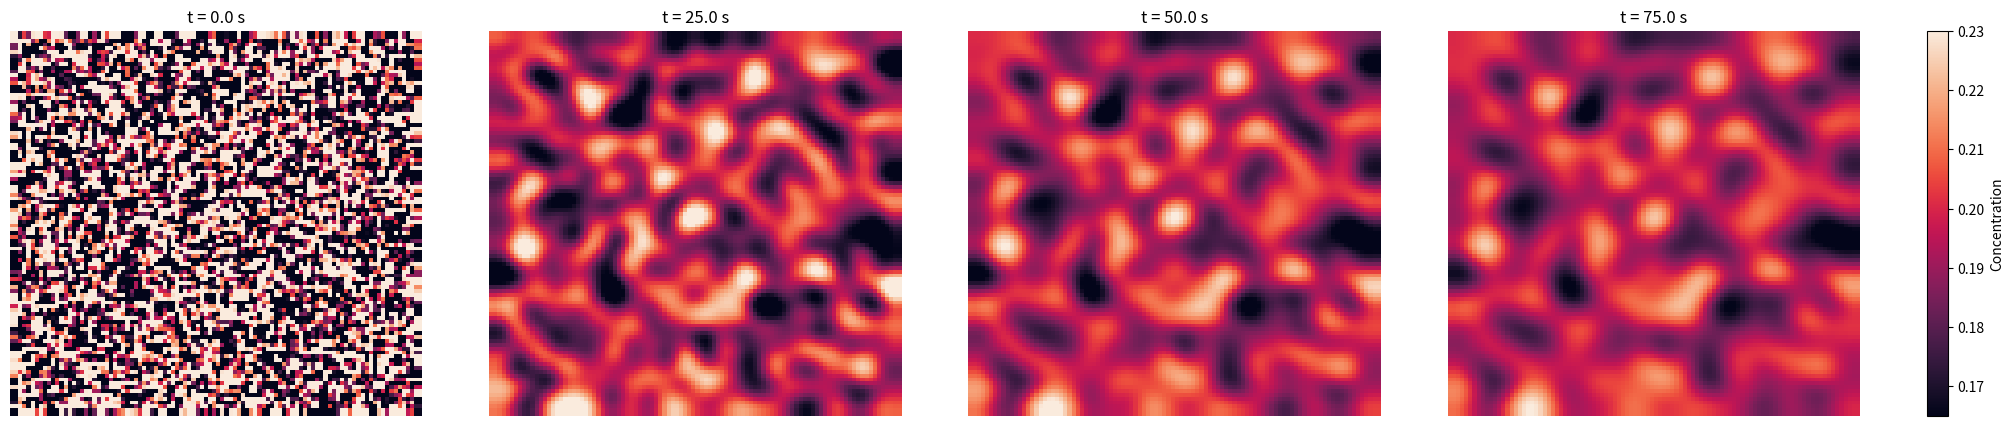

Reproduce this figure in Python. (Note: this script raises an exception after producing the figure.)
import numpy as np
import matplotlib.pyplot as plt
import seaborn as sns
import pandas as pd

def div_grad_2D(c0, dx):
    tmp = np.copy(c0)
    tmp[1:-1, 1:-1] = (c0[1:-1,:-2] + c0[1:-1,2:] - 4*c0[1:-1,1:-1] +c0[:-2,1:-1] + c0[2:,1:-1])/dx**2
    return tmp


def dbulk_dx(x, c1, c2):
    return ((c2 - x) *(x- c1)**2) +((x - c1)*(c2 - x)**2) 

f_0_mol = 134e6
V_mol = 1e-5 
f_0 = f_0_mol 
num_K = 10
M = 1.0e-17 * (V_mol**2)# mol^2 / Jms * (m**3/mol)
dt = 0.1
dx = 1.0e-8
N = 100
c1 = 0.165
c2 = 0.23
K = 2e-6
x = np.linspace(0, 1.0e-8*N, N, dtype=np.float64)
y = np.linspace(0, 1.0e-8*N, N, dtype=np.float64)
timesteps = 1000
t = np.linspace(0, timesteps -1, timesteps)
dc_dt =  np.zeros((N,N), dtype=np.float64)

def run_sim( f_0, K, M, dt, c1, c2):
    c_save_list = []
    t_save_list = []
    c0 = np.random.normal(loc=0.195, scale=0.1, size=(N,N)) 
    c_next = np.zeros((N,N), dtype=np.float64)
    for j in range(timesteps):
        dc_dt = f_0 * dbulk_dx(c0,c1, c2) - K * div_grad_2D(c0, dx)
        c_next[1:-1] = c0[1:-1] + div_grad_2D(dc_dt, dx)[1:-1] * dt * M
        c_next[0,:] = c_next[1,:]
        c_next[N-1,:] = c_next[N-2,:]
        c_next[:,0] = c_next[:,1]
        c_next[:,N-1] = c_next[:,N-2]
        c0 = np.copy(c_next)
        if j == 0 or j%(timesteps//4) == 0:
            c_save_list.append(c0)
            t_save_list.append(j*dt)
    return c_save_list, t_save_list

if __name__ == '__main__':
    c_save_list, t_save_list = run_sim(f_0 = f_0, K = K, M=M, dt=dt, c1=c1, c2=c2)

    # Plotting
    vmin = c1
    vmax = c2
    fig, axs = plt.subplots(ncols=5, gridspec_kw={'width_ratios': [1, 1, 1, 1, 0.05]}, figsize=(25, 5))
    sns.heatmap(c_save_list[0], ax=axs[0], cbar=False, vmin=vmin, vmax=vmax) 
    sns.heatmap(c_save_list[1], ax=axs[1], cbar=False, vmin=vmin, vmax=vmax) 
    sns.heatmap(c_save_list[2], ax=axs[2], cbar=False, vmin=vmin, vmax=vmax) 
    sns.heatmap(c_save_list[3], ax=axs[3], cbar=False, vmin=vmin, vmax=vmax) 
    for i,ax in enumerate(axs[:-1]):
        ax.axis('off')
        ax.set_title('t = {} s'.format(t_save_list[i]))
    fig.colorbar(axs[1].collections[0], cax=axs[4])
    axs[4].set_ylabel('Concentration')

    fig.savefig('report/graphics/NiAl_2D.png')
    plt.show()
    print("cutoff prevention")